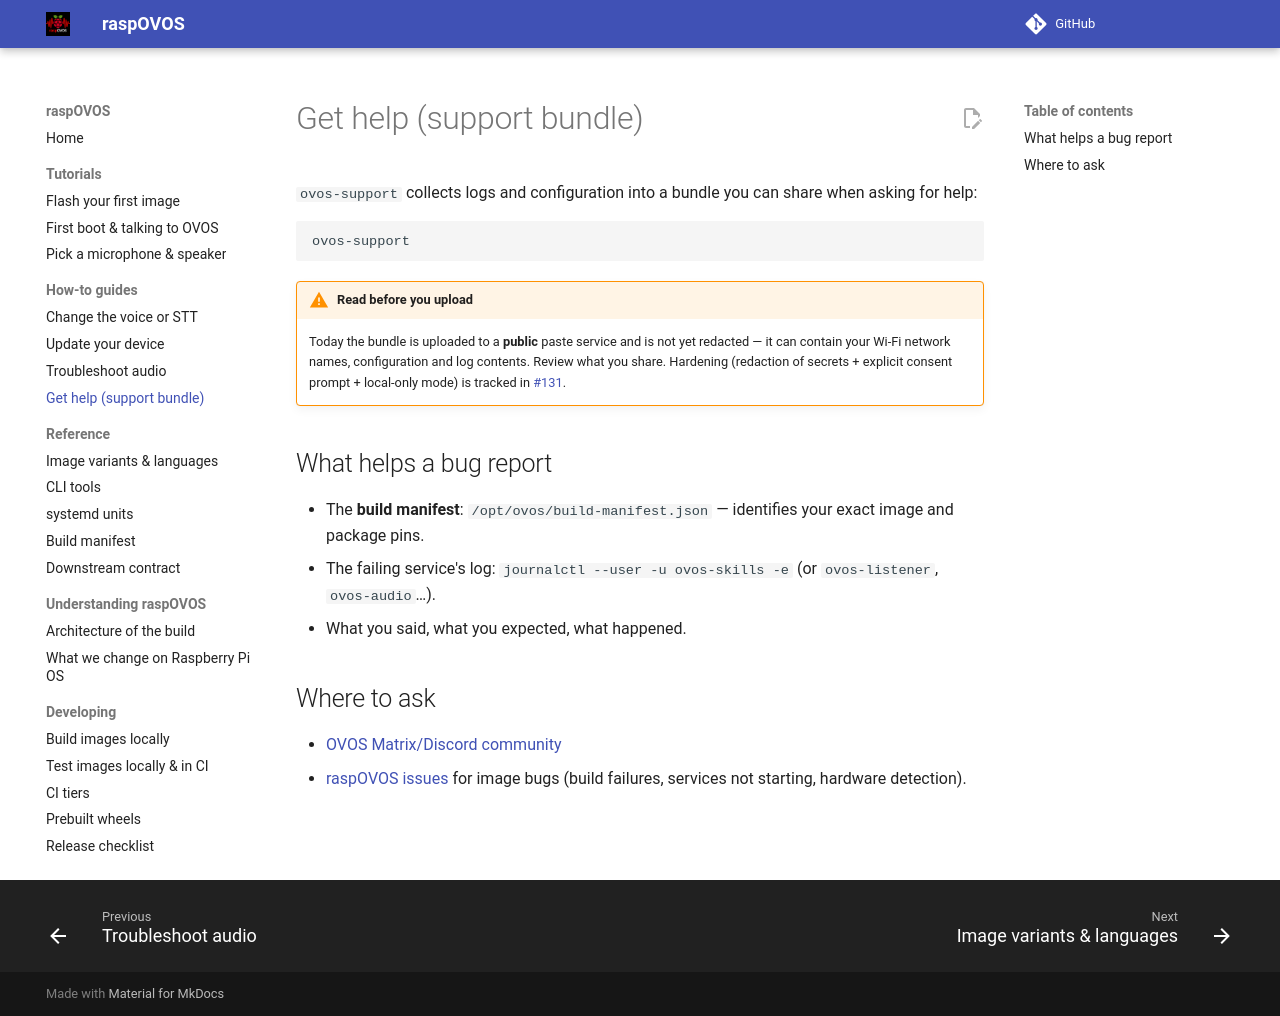

repository: OpenVoiceOS/raspOVOS · page: how-to/support-bundle/index.html · generator: mkdocs

# Get help (support bundle)

`ovos-support` collects logs and configuration into a bundle you can share
when asking for help:

```bash
ovos-support
```

!!! warning "Read before you upload"
    Today the bundle is uploaded to a **public** paste service and is not
    yet redacted — it can contain your Wi-Fi network names, configuration
    and log contents. Review what you share. Hardening (redaction of
    secrets + explicit consent prompt + local-only mode) is tracked in
    [#131](https://github.com/OpenVoiceOS/raspOVOS/issues/131).

## What helps a bug report

- The **build manifest**: `/opt/ovos/build-manifest.json` — identifies your
  exact image and package pins.
- The failing service's log:
  `journalctl --user -u ovos-skills -e` (or `ovos-listener`, `ovos-audio`…).
- What you said, what you expected, what happened.

## Where to ask

- [OVOS Matrix/Discord community](https://openvoiceos.org/community/)
- [raspOVOS issues](https://github.com/OpenVoiceOS/raspOVOS/issues) for
  image bugs (build failures, services not starting, hardware detection).
